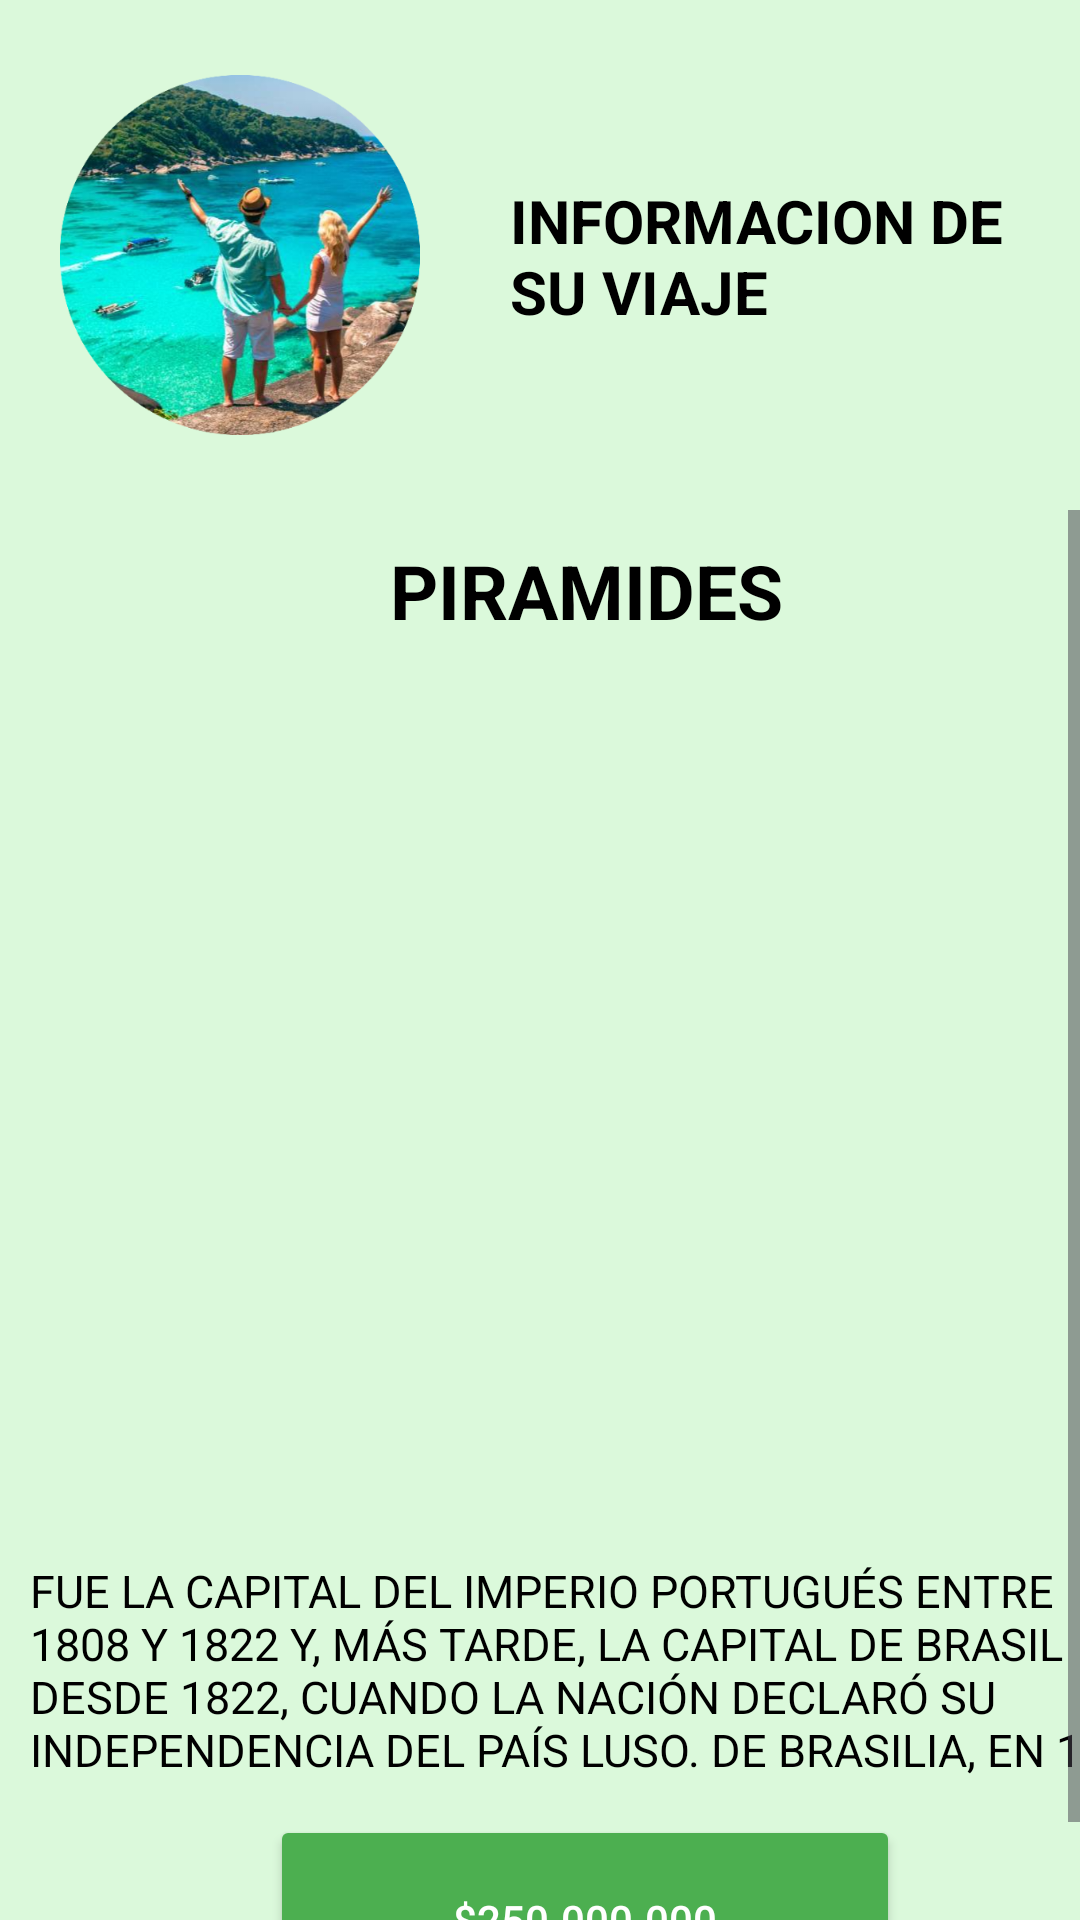

The Android layout XML behind this screen, and the referenced resources:
<!-- AndroidManifest.xml: application theme Theme.ExamenMoises -->
<!-- res/layout/activity_info_viaje4.xml -->
<?xml version="1.0" encoding="utf-8"?>
<LinearLayout xmlns:android="http://schemas.android.com/apk/res/android"
    xmlns:app="http://schemas.android.com/apk/res-auto"
    xmlns:tools="http://schemas.android.com/tools"
    android:layout_width="match_parent"
    android:layout_height="match_parent"
    android:orientation="vertical"
    android:background="#DBF9DB"
    tools:context="agencia.viajes.agenciaActivity">


    <androidx.appcompat.widget.LinearLayoutCompat
        android:layout_width="match_parent"
        android:layout_height="wrap_content"
        android:orientation="horizontal">

        <ImageView
            android:id="@+id/avion.jpg"
            android:layout_width="120dp"
            android:layout_height="170dp"
            app:srcCompat="@drawable/viaje"
            android:layout_marginHorizontal="20dp"/>



        <TextView
            android:layout_width="190dp"
            android:layout_height="50dp"
            android:text="@string/informacionviajes"
            android:textColor="@color/black"
            android:textSize="20sp"
            android:textStyle="bold"
            android:textAllCaps="true"
            android:layout_marginHorizontal="10dp"
            android:layout_marginVertical="60dp"/>






    </androidx.appcompat.widget.LinearLayoutCompat>




    <ScrollView
        android:layout_width="match_parent"
        android:layout_height="match_parent">

        <androidx.appcompat.widget.LinearLayoutCompat
            android:layout_width="match_parent"
            android:layout_height="match_parent"
            android:orientation="vertical">

            <TextView
                android:layout_width="200dp"
                android:layout_height="30dp"
                android:layout_marginHorizontal="130dp"
                android:layout_marginVertical="10dp"
                android:text="@string/piramides"
                android:textAllCaps="true"
                android:textColor="@color/black"
                android:textSize="25sp"
                android:textStyle="bold" />


            <androidx.appcompat.widget.LinearLayoutCompat
                android:layout_width="400dp"
                android:layout_height="wrap_content"
                android:orientation="horizontal">


                <ImageView
                    android:id="@+id/viaje1"
                    android:layout_width="350dp"
                    android:layout_height="300dp"
                    android:layout_marginHorizontal="20dp"
                    app:srcCompat="@drawable/viaje4" />

            </androidx.appcompat.widget.LinearLayoutCompat>



            <androidx.appcompat.widget.LinearLayoutCompat
                android:layout_width="match_parent"
                android:layout_height="wrap_content"
                android:orientation="vertical">

                <TextView
                    android:layout_width="380dp"
                    android:layout_height="85dp"
                    android:layout_marginHorizontal="10dp"
                    android:layout_marginVertical="0dp"
                    android:textAllCaps="true"
                    android:textColor="@color/black"
                    android:text="@string/text_viaje4"
                    android:textSize="15sp" />




                <Button
                    android:id="@+id/button4precio"
                    android:layout_width="210dp"
                    android:layout_height="70dp"
                    android:layout_marginHorizontal="90dp"
                    android:layout_marginVertical="0dp"
                    android:backgroundTint="@color/green"
                    android:textColor="@color/white"
                    android:text="$250.000.000" />

            </androidx.appcompat.widget.LinearLayoutCompat>





        </androidx.appcompat.widget.LinearLayoutCompat>

    </ScrollView>


</LinearLayout>
<!-- resources referenced by this layout -->
<resources>
  <color name="black">#FF000000</color>
  <color name="green">#4CAF50</color>
  <color name="white">#FFFFFFFF</color>
  <!-- drawable viaje: png bitmap (drawable, 343876 bytes) -->
  <string name="informacionviajes">informacion de su viaje</string>
  <string name="piramides">piramides</string>
  <string name="text_viaje4"> Fue la capital del Imperio portugués entre 1808 y 1822 y, más tarde, la capital de Brasil desde 1822, cuando la nación declaró su independencia del país luso.  de Brasilia, en 1960.</string>
  <style name="Theme.ExamenMoises" parent="Base.Theme.ExamenMoises" />
  <style name="Base.Theme.ExamenMoises" parent="Theme.Material3.DayNight.NoActionBar">
          
          
  
      </style>
</resources>
